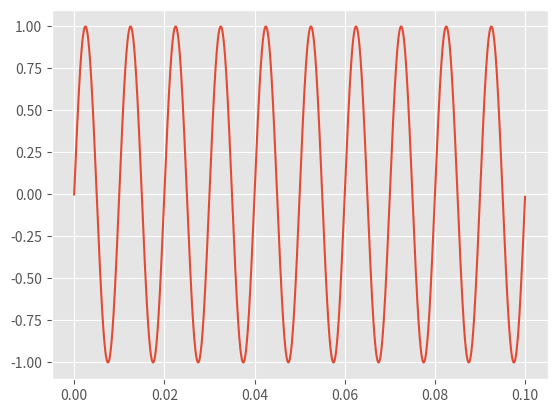
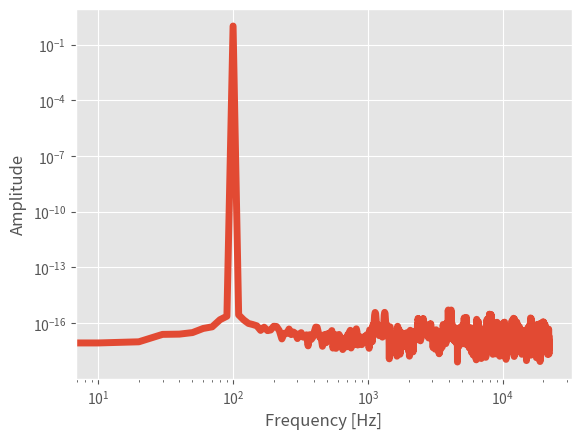

Write Python code to recreate these figures, in order.
import numpy as np
import matplotlib.pyplot as plt
plt.style.use('ggplot')

# sampling information
Fs = 44100 # sample rate
T = 1/Fs # sampling period
t = 0.1 # seconds of sampling
N = Fs*t # total points in signal

# signal information
freq = 100 # in hertz, the desired natural frequency
omega = 2*np.pi*freq # angular frequency for sine waves

t_vec = np.arange(N)*T # time vector for plotting
y = np.sin(omega*t_vec)

plt.plot(t_vec,y)
plt.show()

# fourier transform and frequency domain
#
Y_k = np.fft.fft(y)[0:int(N/2)]/N # FFT function from numpy
Y_k[1:] = 2*Y_k[1:] # need to take the single-sided spectrum only
Pxx = np.abs(Y_k) # be sure to get rid of imaginary part

f = Fs*np.arange((N/2))/N; # frequency vector

# plotting
fig,ax = plt.subplots()
plt.plot(f,Pxx,linewidth=5)
ax.set_xscale('log')
ax.set_yscale('log')
plt.ylabel('Amplitude')
plt.xlabel('Frequency [Hz]')
plt.show()
